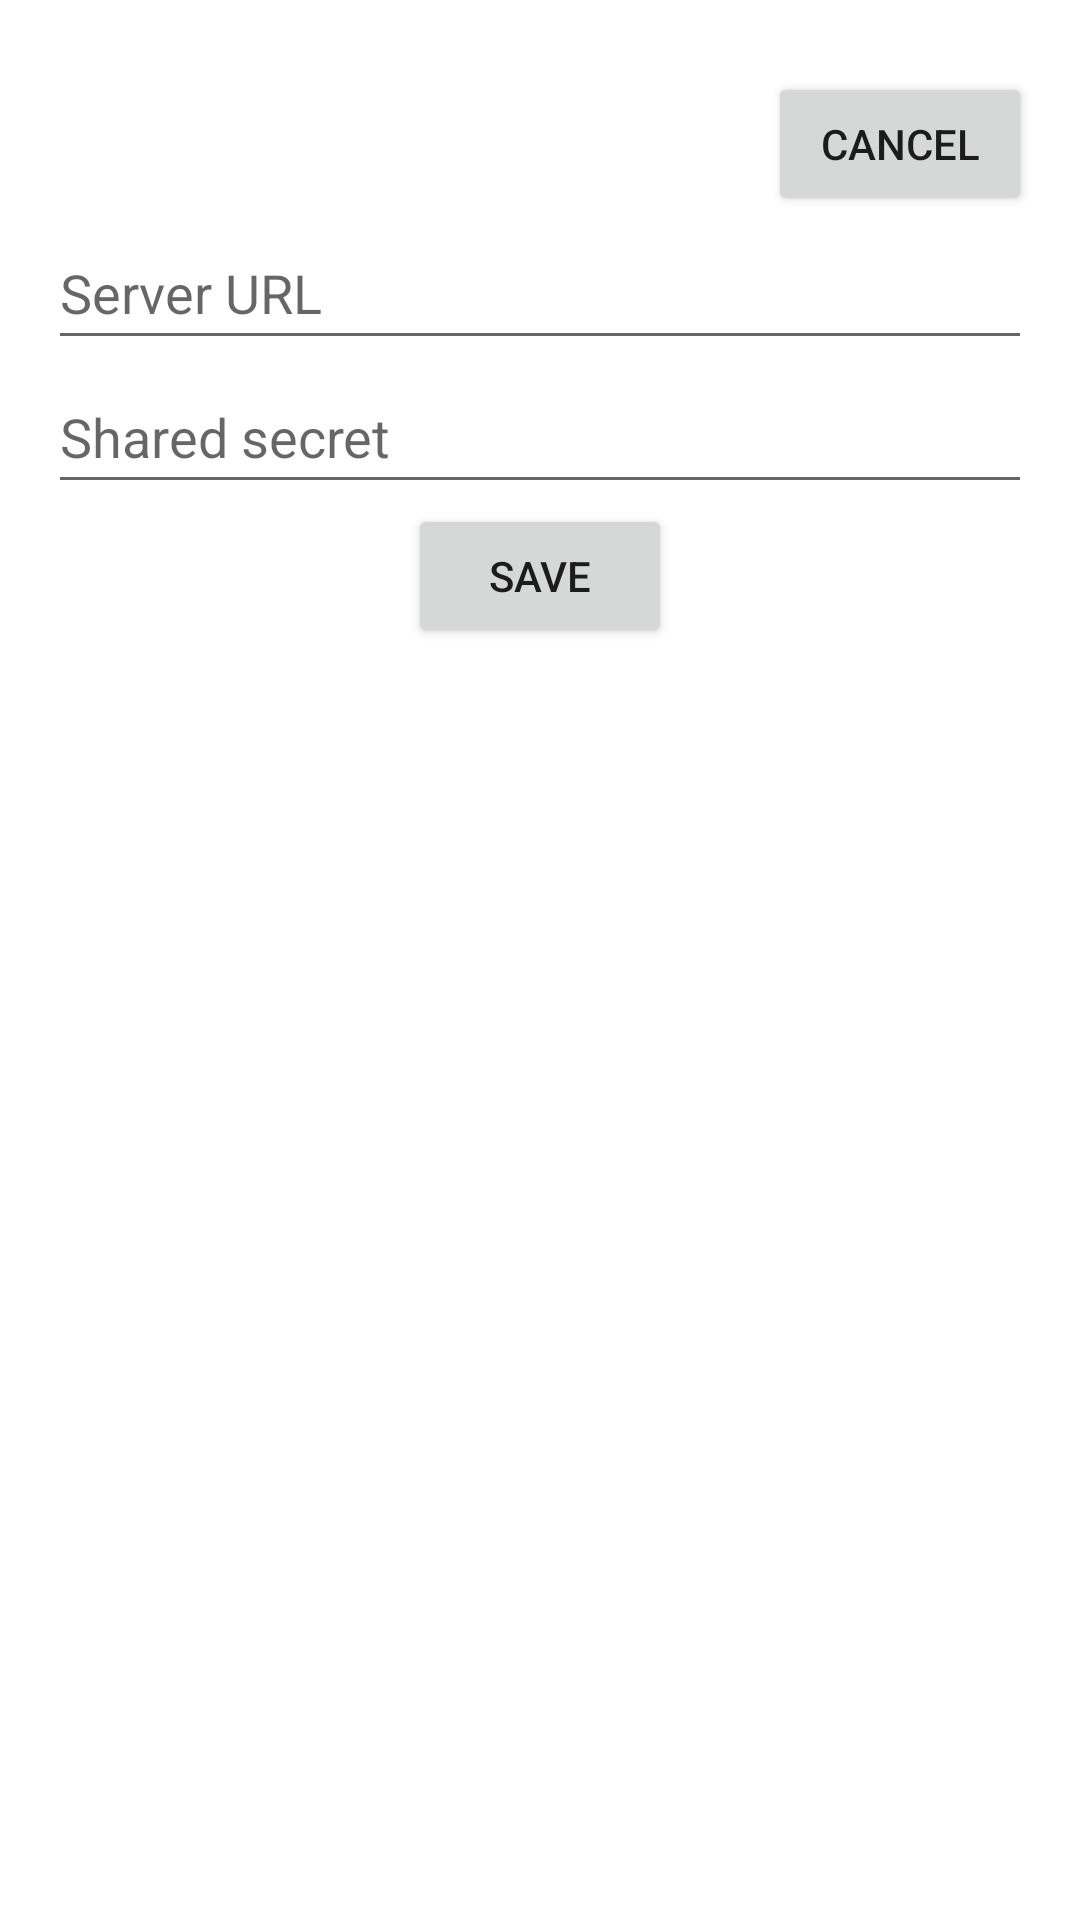

The Android layout XML behind this screen, and the referenced resources:
<!-- AndroidManifest.xml: application theme Theme.BudgetApp -->
<!-- res/layout/activity_settings.xml -->
<LinearLayout xmlns:android="http://schemas.android.com/apk/res/android"
    android:layout_width="match_parent"
    android:maxWidth="488dp"
    android:layout_height="match_parent"
    android:orientation="vertical"
    android:paddingVertical="24dp"
    android:paddingHorizontal="16dp">

    <Button
        android:id="@+id/btnCancel"
        android:layout_width="wrap_content"
        android:layout_height="wrap_content"
        android:layout_gravity="end"
        android:text="@string/cancel" />

    <androidx.constraintlayout.widget.ConstraintLayout
    xmlns:app="http://schemas.android.com/apk/res-auto"
    android:layout_width="match_parent"
    android:layout_height="wrap_content">

    <EditText
        android:id="@+id/etServerUrl"
        android:layout_width="0dp"
        android:layout_height="wrap_content"
        android:autofillHints="url"
        android:hint="@string/server_url"
        android:inputType="textUri"
        android:minHeight="48dp"
        app:layout_constraintWidth_max="488dp"
        app:layout_constraintStart_toStartOf="parent"
        app:layout_constraintEnd_toEndOf="parent"
        app:layout_constraintTop_toTopOf="parent"/>

    <EditText
        android:id="@+id/etSecret"
        android:layout_width="0dp"
        android:layout_height="wrap_content"
        android:minHeight="48dp"
        android:autofillHints="password"
        android:hint="@string/shared_secret"
        android:inputType="textPassword"
        app:layout_constraintWidth_max="488dp"
        app:layout_constraintStart_toStartOf="parent"
        app:layout_constraintEnd_toEndOf="parent"
        app:layout_constraintTop_toBottomOf="@id/etServerUrl"
        />

    </androidx.constraintlayout.widget.ConstraintLayout>

    <Button
        android:id="@+id/btnSave"
        android:layout_width="wrap_content"
        android:layout_height="wrap_content"
        android:textAlignment="center"
        android:layout_gravity="center"
        android:text="@string/save" />

</LinearLayout>
<!-- resources referenced by this layout -->
<resources>
  <string name="cancel">Cancel</string>
  <string name="save">Save</string>
  <string name="server_url">Server URL</string>
  <string name="shared_secret">Shared secret</string>
  <style name="Theme.BudgetApp" parent="Theme.MaterialComponents.DayNight.DarkActionBar">
          
          <item name="colorPrimary">@color/purple_500</item>
          <item name="colorPrimaryVariant">@color/purple_700</item>
          <item name="colorOnPrimary">@color/white</item>
          
          <item name="colorSecondary">@color/teal_200</item>
          <item name="colorSecondaryVariant">@color/teal_700</item>
          <item name="colorOnSecondary">@color/black</item>
          
          <item name="android:statusBarColor">?attr/colorPrimaryVariant</item>
          
      </style>
  <!-- not gathered from this repository: default colours our renderer supplied (Android Studio template values) -->
  <color name="purple_500">#FF6200EE</color>
  <color name="purple_700">#FF3700B3</color>
  <color name="teal_200">#FF03DAC5</color>
  <color name="teal_700">#FF018786</color>
  <color name="black">#FF000000</color>
  <color name="white">#FFFFFFFF</color>
</resources>
